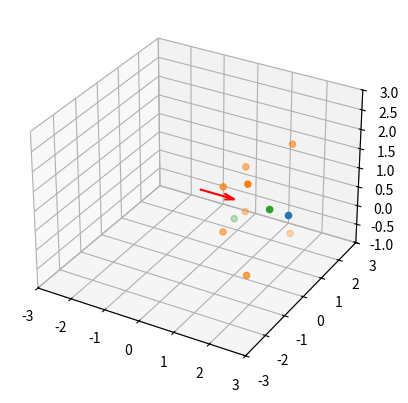

Recreate this plot in Python.
# -*- coding: utf-8 -*-
"""
Created on Sat Dec 03 17:06:23 2016

[redacted]
"""

import numpy as np
import sys

def computeVisibility(terrain, cameras, cfg):
    '''
    This function checks to see which points in an array are visible from a given
    camera location and orientation.  Preps data for checkPoints.
    '''
    if (cfg['angle_reduction']['enable']):
        # Adjust FOV to increase overlap
        ratio = cfg['angle_reduction']['visibility']
        cameras['alphax_adj'] = np.radians(cameras.alphax * ratio)
        cameras['alphay_adj'] = np.radians(cameras.alphay * ratio)
    else:
        # If no reduction, just change to radians
        cameras['alphax_adj']  = np.radians(cameras.alphax)
        cameras['alphay_adj'] = np.radians(cameras.alphay)
    # Build a matrix of the needed information for the visiblity check
    cams_cors = cameras[['cn','ce','cd','cor_n','cor_e','cor_d','cup_n','cup_e','cup_d','alphax_adj','alphay_adj']].values
    # List of terrain points
    P = np.c_[terrain.nn.flatten(), terrain.ee.flatten(), terrain.dd.flatten()].T
    # Load camera near and far planes
    f = cfg['cam_range']['far'] * max(cameras.cd)
    n = cfg['cam_range']['near']
    # Perform the visiblity check
    # visibility - rows are cameras, columns are terrain points
    visibility = np.apply_along_axis(checkPointsOverlap, 1, cams_cors, P=P, f=f, n=n, cfg=cfg)
    pointSpread = visibility[:, -1]
    visibility = visibility[:, :-1]
    return visibility, pointSpread

def checkPoints(CN,P,f,n,cfg):
    '''
    This function checks to see which points in an array are visible from a given
    camera location and orientation
    INPUTS
    CN: Camera location (3x1) and Camera orientation vector (3x1)
    P: Array of N points (3xN)
    f: Camera far plane (meters)
    n: Camera near plane (meters)
    alphax: Camera horizontal angle of view
    alphay: Camera vertical angle of view
    OUTPUT
    visibility: logical vector of length m where m is number of terrain points
    '''
    # Camera location
    C = CN[0:3]
    
    # Camera orientation
    N = CN[3:6]
    
    # Camera up vector
    U = CN[6:9]
    
    # Camera field of view
    alphax = CN[9]
    alphay = CN[10]
    
    # Copy of points for later
    P_orig = P.copy().T
    
    # Define camera space axis    
    w = -N
#    y = np.array([0,0,1])
    y = U
    u = np.cross(y,w)/np.linalg.norm(np.cross(y,w))
    v = np.cross(w,u)
    t = np.array([0,0,0]) - C
    
    # Define transform from cartesian space to camera space
    E = np.array([[u[0],v[0],w[0],0],
                  [u[1],v[1],w[1],0],
                  [u[2],v[2],w[2],0],
                  [np.dot(u.T,t),np.dot(v.T,t),np.dot(w.T,t),1]])
    # Add fourth dimension of ones for homogeneous coordinate system
    P = np.r_[P,np.ones([1, P.shape[1]])]
    
    # Transform points to camera space
    P = np.dot(P.T,E)
    
    # Define transform from camera space to image volume space
    A_vt = np.array([[1/np.tan(alphax),0,0,0],
                  [0,1/np.tan(alphay),0,0],
                  [0,0,(f+n)/float((f-n)),-1],
                  [0,0,2*f*n/float((f-n)),0]])
    
    # Transform points to image volume space
    P = np.dot(P,A_vt)
    
    # Normalize values by last column
    end = P[:,-1]
    P = P/end[:,None]
    
    # Visible points have all values within range -1 to 1
    visiblePoints = np.all((P >= -1)*(P <= 1),axis=1)
    
    points = P_orig[visiblePoints,:]
    camera = C
    if(cfg['terrain']['source']=='PLY'):
        hpr_param = 3
    else:
        hpr_param = 1
    if(len(points)>4):
        visibleIndex = np.where(visiblePoints==True)[0]
        nonHidden = hpr(points,camera,hpr_param)
#        hidden = np.logical_not(nonHidden)
        visibleHidden = visibleIndex[nonHidden]
        visiblePoints[:]=False
        visiblePoints[visibleHidden]=True

    return visiblePoints

def checkPointsOverlap(CN,P,f,n,cfg):
    '''
    This function checks to see which points in an array are visible from a given
    camera location and orientation
    INPUTS
    CN: Camera location (3x1) and Camera orientation vector (3x1)
    P: Array of N points (3xN)
    f: Camera far plane (meters)
    n: Camera near plane (meters)
    alphax: Camera horizontal angle of view
    alphay: Camera vertical angle of view
    OUTPUT
    visibility: logical vector of length m where m is number of terrain points
    '''
    # Camera location
    C = CN[0:3]
    
    # Camera orientation
    N = CN[3:6]
    
    # Camera up vector
    U = CN[6:9]
    
    # Camera field of view
    alphax = CN[9]
    alphay = CN[10]
    
    # Copy of points for later
    P_orig = P.copy().T
    
    # Define camera space axis    
    w = -N
#    y = np.array([0,0,1])
    y = U
    u = np.cross(y,w)/np.linalg.norm(np.cross(y,w))
    v = np.cross(w,u)
    t = np.array([0,0,0]) - C
    
    # Define transform from cartesian space to camera space
    E = np.array([[u[0],v[0],w[0],0],
                  [u[1],v[1],w[1],0],
                  [u[2],v[2],w[2],0],
                  [np.dot(u.T,t),np.dot(v.T,t),np.dot(w.T,t),1]])
    # Add fourth dimension of ones for homogeneous coordinate system
    P = np.r_[P,np.ones([1, P.shape[1]])]
    
    # Transform points to camera space
    P = np.dot(P.T,E)
    
    # Define transform from camera space to image volume space
    A_vt = np.array([[1/np.tan(alphax),0,0,0],
                  [0,1/np.tan(alphay),0,0],
                  [0,0,(f+n)/float((f-n)),-1],
                  [0,0,2*f*n/float((f-n)),0]])
    
    # Transform points to image volume space
    P = np.dot(P,A_vt)
    
    # Normalize values by last column
    end = P[:,-1]
    P = P/end[:,None]
    
    # Visible points have all values within range -1 to 1
    visiblePoints = np.all((P >= -1)*(P <= 1),axis=1)
    
    points = P_orig[visiblePoints,:]
    camera = C
    if(cfg['terrain']['source']=='PLY'):
        hpr_param = 3
    else:
        hpr_param = 1
    if(len(points)>4):
        visibleIndex = np.where(visiblePoints==True)[0]
        nonHidden = hpr(points,camera,hpr_param)
#        hidden = np.logical_not(nonHidden)
        visibleHidden = visibleIndex[nonHidden]
        visiblePoints[:]=False
        visiblePoints[visibleHidden]=True
        
    # Gaussian distribution around center point to promote overlap
    visiblePointsFloat = visiblePoints.astype(float)
    ind = np.where(visiblePoints==True)
    if(visiblePoints[visiblePoints==1].size>0):
        for i in ind:
            visiblePointsFloat[i] = np.exp(-(P[i,0]**2/(2*0.4**2)+P[i,1]**2/(2*0.4**2)))
            
    # Check spatial distribution of visible points in the image.  1 - Strong distribution
    # 0 - Weak distribution
    spread = 0
    div = 5
    for i in range(div):
        for j in range(div):
            testH = (P[:,0]>=(i*2/div-1))*(P[:,0]<((i+1)*2/div-1))
            testV = (P[:,1]>=(j*2/div-1))*(P[:,1]<((j+1)*2/div-1))
            spread = spread + bool(np.count_nonzero(testH*testV))
    spread = spread/9.0
            
    visiblePointsFloat = np.append(visiblePointsFloat,spread)
    
    if(len(visiblePointsFloat)==0):
        print('No Images Selected')
        sys.exit(1)

    return visiblePointsFloat

def hpr(p,c,param):
    """
    Created on Mon May 15 10:51:58 2017
    
    % Python port of original code by Sagi Katz
    % [redacted]
    % For more information, see "Direct Visibility of Point Sets", Katz S., Tal
    % A. and Basri R., SIGGRAPH 2007, ACM Transactions on Graphics, Volume 26, Issue 3, August 2007.
    
    % HPR - Using HPR ("Hidden Point Removal) method, approximates a visible subset of points 
    % as viewed from a given viewpoint.
    % Usage:
    % visiblePtInds=HPR(p,C,param)
    %
    % Input:
    % p - NxD D dimensional point cloud.
    % C - 1xD D dimensional viewpoint.
    % param - parameter for the algorithm. Indirectly sets the radius.
    % This should be larger for dense clouds
    %
    % Output:
    % visiblePtInds - indices of p that are visible from C.
    
[redacted]
    """
    import numpy as np
    from scipy.spatial import ConvexHull
    
    dim = np.size(p,1)
    numPts = np.size(p,0)
    p = p - np.tile(c,(numPts, 1)) # Move C to the origin
    normp=np.sqrt(np.sum(p*p, axis=1)) # Calculate ||p||
    normp=np.reshape(normp,(len(normp),1))
#    param = 1
    R=np.tile(max(normp)*(10**param),(numPts, 1)) # Sphere radius
    P=p+2*np.tile(R-normp,(1, dim))*p/np.tile(normp,(1, dim)) # Spherical flipping
    hull=ConvexHull(np.r_[P,np.zeros((1,dim))]) # convex hull
    visiblePtInds=np.unique(hull.vertices)
    visiblePtInds = visiblePtInds[visiblePtInds!=numPts]
    
    return visiblePtInds
    
if __name__ == "__main__":
    import matplotlib.pyplot as plt
    from mpl_toolkits.mplot3d import Axes3D
    
    # Camera and Normal
    C = np.array([0,0,1])
    N = np.array([1.0,0.0,0.0])
    
    fig = plt.figure()
    ax = fig.add_subplot(1, 1, 1, projection='3d')
    ax.set_xlim(-3,3)
    ax.set_ylim(-3,3)
    ax.set_zlim(-1,3)
    
    plt.quiver(C[0],C[1],C[2],N[0],N[1],N[2],color='r',pivot='tail',length=1)
    
    # Point to look at
    P = np.array([2.5,0,1])
    
    ax.scatter(P[0],P[1],P[2])
    
    A = P
    w = -N
    y = np.array([0,0,1])
    u = np.cross(y,w)/np.linalg.norm(np.cross(y,w))
    v = np.cross(w,u)
    t = np.array([0,0,0]) - C
    
    # Transform to camera space
    E = np.array([[u[0],v[0],w[0],0],
                  [u[1],v[1],w[1],0],
                  [u[2],v[2],w[2],0],
                  [np.dot(u.T,t),np.dot(v.T,t),np.dot(w.T,t),1]])
    P = np.r_[P,1]
    
    Pt1 = np.dot(P,E)
    
    # Horizontal view angle
    alphax = np.radians(30)
    # Vertical view angle
    alphay = np.radians(30)
    # Far plane
    f = 2
    # Near plane
    n = 1
    # Transform to image volume space
    A_vt = np.array([[1/np.tan(alphax),0,0,0],
                  [0,1/np.tan(alphay),0,0],
                  [0,0,(f+n)/float((f-n)),-1],
                  [0,0,2.0*f*n/float((f-n)),0]])
    Pt2 = np.dot(Pt1,A_vt)
    Pt2n = Pt2/Pt2[-1]
    print(Pt2n)
    if((Pt2n >= -1).all() and (Pt2n <= 1).all()):
        print('Point Spotted')
    else:
        print('Nothing to See')
        
    VP = np.array([[1,1,1,1],
                   [1,1,-1,1],
                   [1,-1,1,1],
                   [1,-1,-1,1],
                   [-1,1,1,1],
                   [-1,1,-1,1],
                   [-1,-1,1,1],
                   [-1,-1,-1,1]])
    
    VPt = np.dot(np.dot(VP,np.linalg.inv(A_vt)),np.linalg.inv(E))
    end2 = VPt[:,-1]
    VPt2 = VPt/end2[:,None]
    ax.scatter(VPt2[:,0],VPt2[:,1],VPt2[:,2])
    
    # Multiple points
    # Point to look at
    P2 = np.array([[2,1],[0,0],[1,0.5]])
    
    ax.scatter(P2[0],P2[1],P2[2])
    
    w = -N
    y = np.array([0,0,1])
    u = np.cross(y,w)/np.linalg.norm(np.cross(y,w))
    v = np.cross(w,u)
    t = np.array([0,0,0]) - C
    
    # Transform to camera space
    E = np.array([[u[0],v[0],w[0],0],
                  [u[1],v[1],w[1],0],
                  [u[2],v[2],w[2],0],
                  [np.dot(u.T,t),np.dot(v.T,t),np.dot(w.T,t),1]])
    P2 = np.r_[P2,np.ones([1, len(P2[0])])]
    
    P2t1 = np.dot(P2.T,E)
    
    # Horizontal view angle
    alphax = np.radians(30)
    # Vertical view angle
    alphay = np.radians(30)
    # Far plane
    f = 2
    # Near plane
    n = 1
    # Transform to image volume space
    A_vt = np.array([[1/np.tan(alphax),0,0,0],
                  [0,1/np.tan(alphay),0,0],
                  [0,0,(f+n)/float((f-n)),-1],
                  [0,0,2*f*n/float((f-n)),0]])
    P2t2 = np.dot(P2t1,A_vt)
    end = P2t2[:,-1]
    P2t2n = P2t2/end[:,None]
    print(P2t2n)
    visiblePoints = np.all((P2t2n >= -1)*(P2t2n <= 1),axis=1)
    
    # Hidden point removal
#    points = P2t2n[visiblePoints,:]
#    camera = np.array([[0,0,5,1]]) # Approximate the camera location
#    if(len(points)>3):
#        visiblePoints = hpr(points,camera,1)